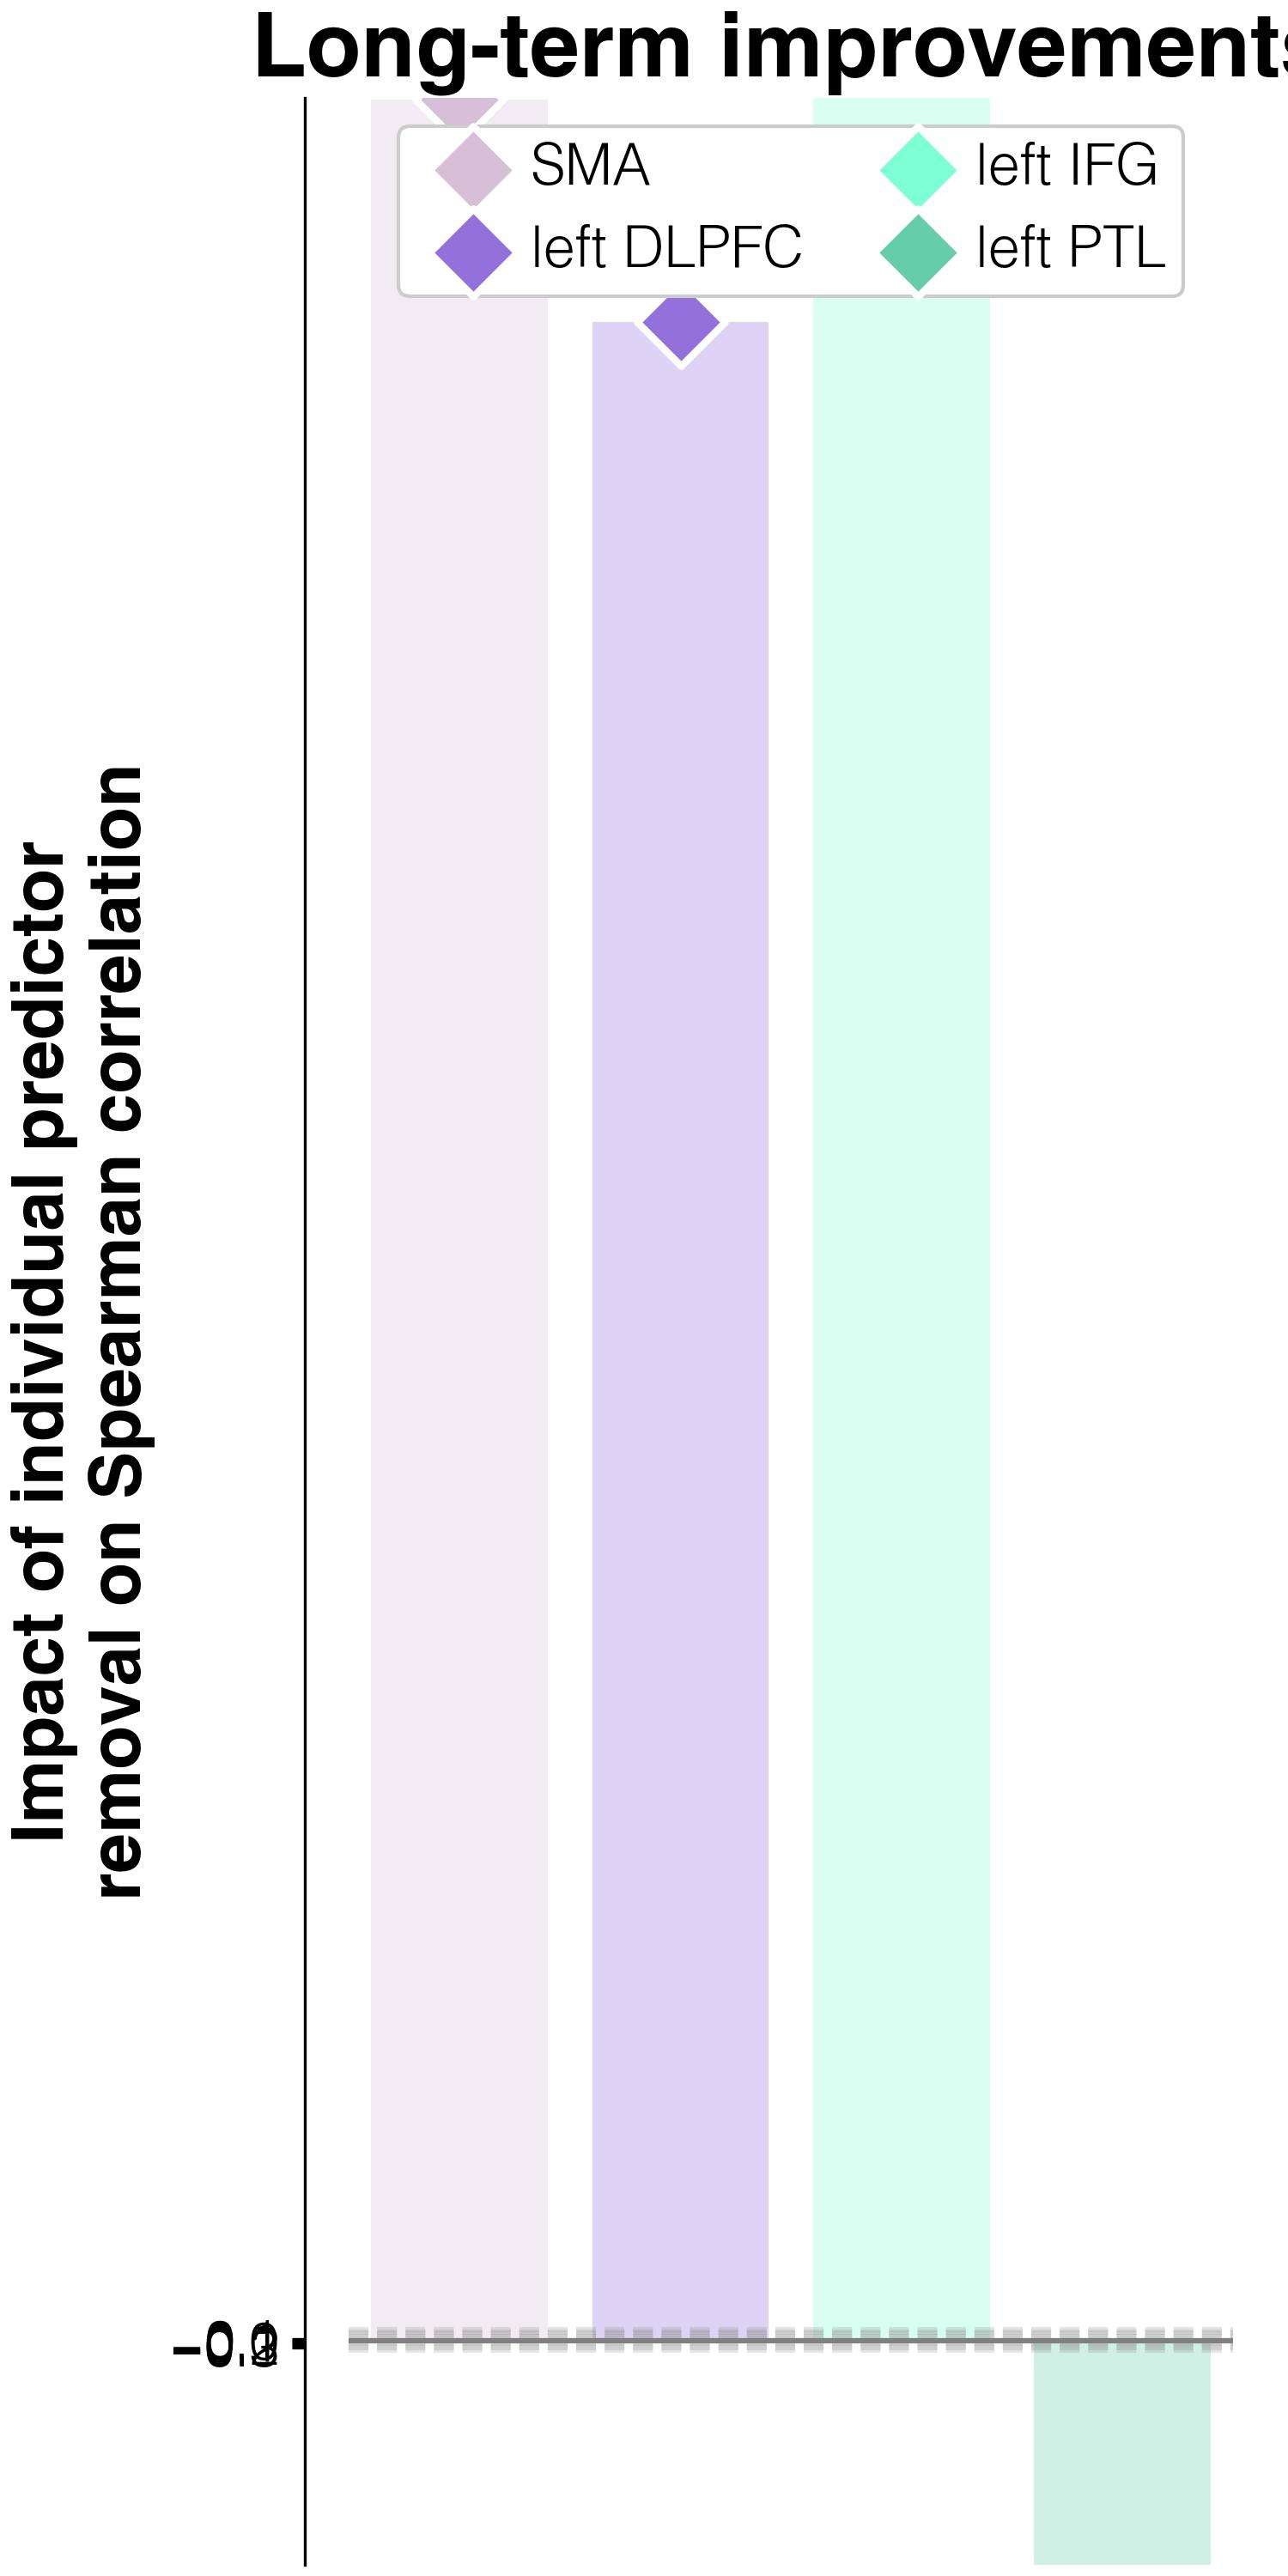

Source data for this figure (header and first rows):
target	predictor	impact_on_spearman_rho	regression_weights	FDR_p	raw_p
improvements T3-T1	lesions w/o L_SMA	99.9	0.00013	0.1288	0.102
improvements T3-T1	lesions w/o L_DLPFC	90	0.0001	0.02585	0.014
improvements T3-T1	lesions w/o L_IFGorb	150.6	-7e-05	0.07886	0.046
improvements T3-T1	lesions w/o L_PTL	-17.6	7e-05	0.1242	0.088
